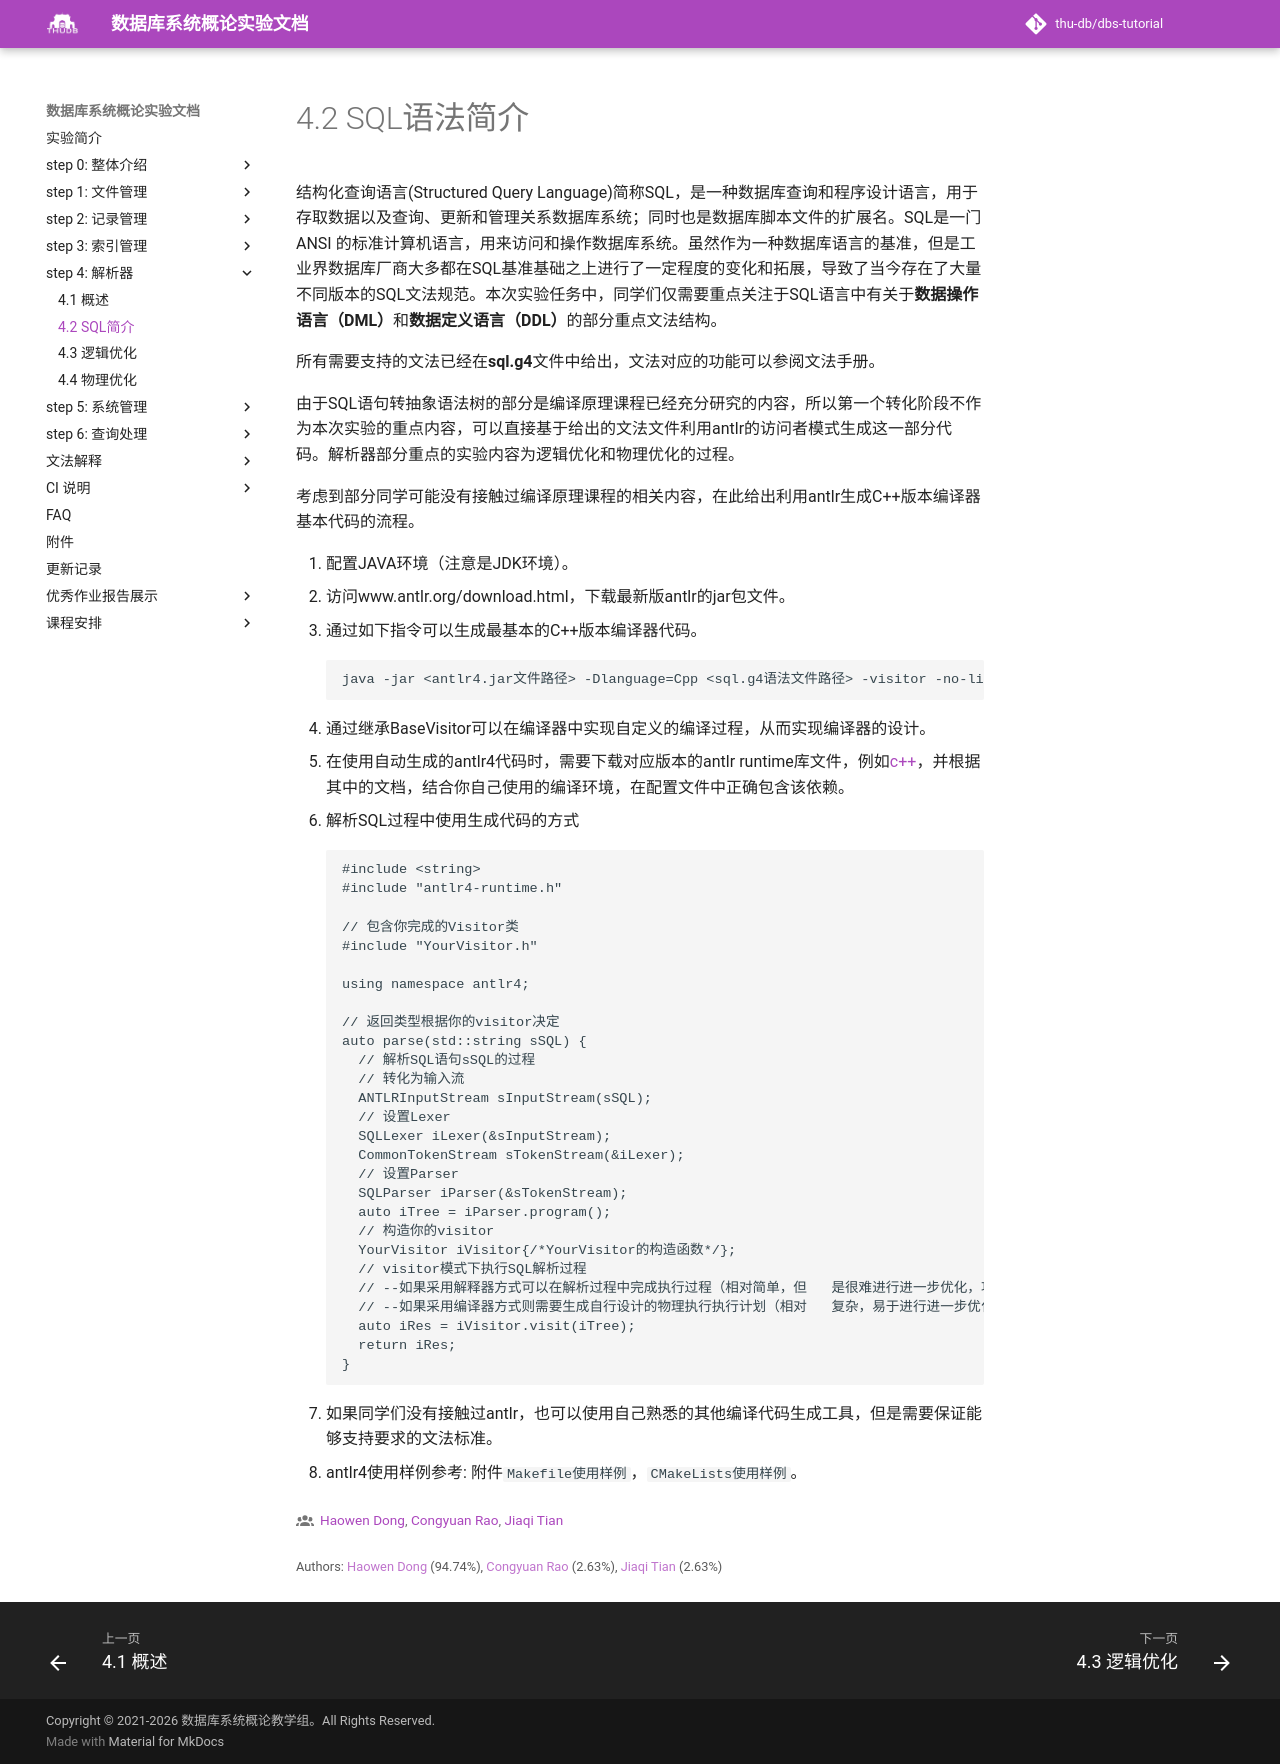

repository: thu-db/dbs-tutorial · page: chapter-4/4_2_sql/index.html · generator: mkdocs

# 4.2 SQL语法简介

结构化查询语言(Structured Query Language)简称SQL，是一种数据库查询和程序设计语言，用于存取数据以及查询、更新和管理关系数据库系统；同时也是数据库脚本文件的扩展名。SQL是一门 ANSI 的标准计算机语言，用来访问和操作数据库系统。虽然作为一种数据库语言的基准，但是工业界数据库厂商大多都在SQL基准基础之上进行了一定程度的变化和拓展，导致了当今存在了大量不同版本的SQL文法规范。本次实验任务中，同学们仅需要重点关注于SQL语言中有关于**数据操作语言（DML）**和**数据定义语言（DDL）**的部分重点文法结构。

所有需要支持的文法已经在**sql.g4**文件中给出，文法对应的功能可以参阅文法手册。

由于SQL语句转抽象语法树的部分是编译原理课程已经充分研究的内容，所以第一个转化阶段不作为本次实验的重点内容，可以直接基于给出的文法文件利用antlr的访问者模式生成这一部分代码。解析器部分重点的实验内容为逻辑优化和物理优化的过程。

考虑到部分同学可能没有接触过编译原理课程的相关内容，在此给出利用antlr生成C++版本编译器基本代码的流程。

1. 配置JAVA环境（注意是JDK环境）。
2. 访问www.antlr.org/download.html，下载最新版antlr的jar包文件。
3. 通过如下指令可以生成最基本的C++版本编译器代码。

        java -jar <antlr4.jar文件路径> -Dlanguage=Cpp <sql.g4语法文件路径> -visitor -no-listener -o <生成代码文件输出路径>

4. 通过继承BaseVisitor可以在编译器中实现自定义的编译过程，从而实现编译器的设计。
5. 在使用自动生成的antlr4代码时，需要下载对应版本的antlr runtime库文件，例如[c++](https://www.antlr.org/download/antlr4-cpp-runtime-4.13.2-source.zip)，并根据其中的文档，结合你自己使用的编译环境，在配置文件中正确包含该依赖。
6. 解析SQL过程中使用生成代码的方式

        #include <string>
        #include "antlr4-runtime.h"

        // 包含你完成的Visitor类
        #include "YourVisitor.h"

        using namespace antlr4;

        // 返回类型根据你的visitor决定
        auto parse(std::string sSQL) {
          // 解析SQL语句sSQL的过程
          // 转化为输入流
          ANTLRInputStream sInputStream(sSQL);
          // 设置Lexer
          SQLLexer iLexer(&sInputStream);
          CommonTokenStream sTokenStream(&iLexer);
          // 设置Parser
          SQLParser iParser(&sTokenStream);
          auto iTree = iParser.program();
          // 构造你的visitor
          YourVisitor iVisitor{/*YourVisitor的构造函数*/};
          // visitor模式下执行SQL解析过程
          // --如果采用解释器方式可以在解析过程中完成执行过程（相对简单，但   是很难进行进一步优化，功能上已经达到实验要求）
          // --如果采用编译器方式则需要生成自行设计的物理执行执行计划（相对   复杂，易于进行进一步优化，希望有能力的同学自行调研尝试）
          auto iRes = iVisitor.visit(iTree);
          return iRes;
        }

7. 如果同学们没有接触过antlr，也可以使用自己熟悉的其他编译代码生成工具，但是需要保证能够支持要求的文法标准。

8. antlr4使用样例参考: 附件`Makefile使用样例`，`CMakeLists使用样例`。
